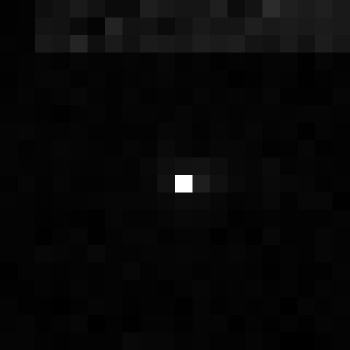

The data file committed next to this chart (first rows):
, xmin, ymin, lat, lon, area, perimeter, max_nanowatts, min_nanowatts, moonlight_illumination, clear_sky_confidence, mean_nanowatts
0, 1048, 3132, -6.094, -6.094, 1.0, 0.0, 16.45, 0.06179, 11.82, 0.0, 0.3849
